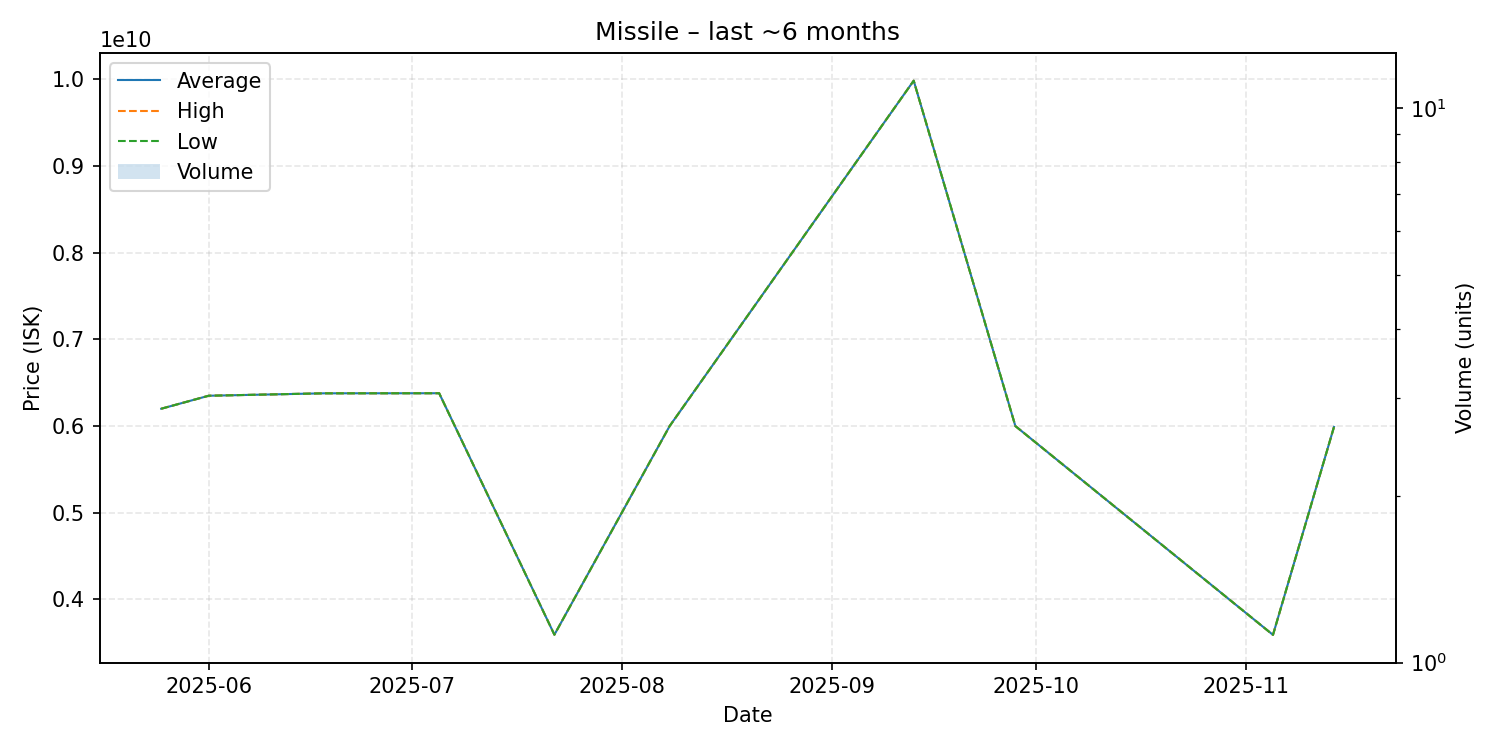

The table this chart was drawn from, first rows:
date, average, highest, lowest, order_count, volume
2025-05-25, 6200000000, 6200000000, 6200000000, 1, 1
2025-06-01, 6350000000, 6350000000, 6350000000, 1, 1
2025-06-18, 6378000000, 6378000000, 6378000000, 1, 1
2025-07-05, 6379000000, 6379000000, 6379000000, 1, 1
2025-07-22, 3592000000, 3592000000, 3592000000, 1, 1
2025-08-08, 6000000000, 6000000000, 6000000000, 1, 1
2025-09-13, 9986000000, 9986000000, 9986000000, 1, 1
2025-09-28, 6000000000, 6000000000, 6000000000, 1, 1
2025-11-05, 3590000000, 3590000000, 3590000000, 1, 1
2025-11-14, 5990000000, 5990000000, 5990000000, 1, 1
